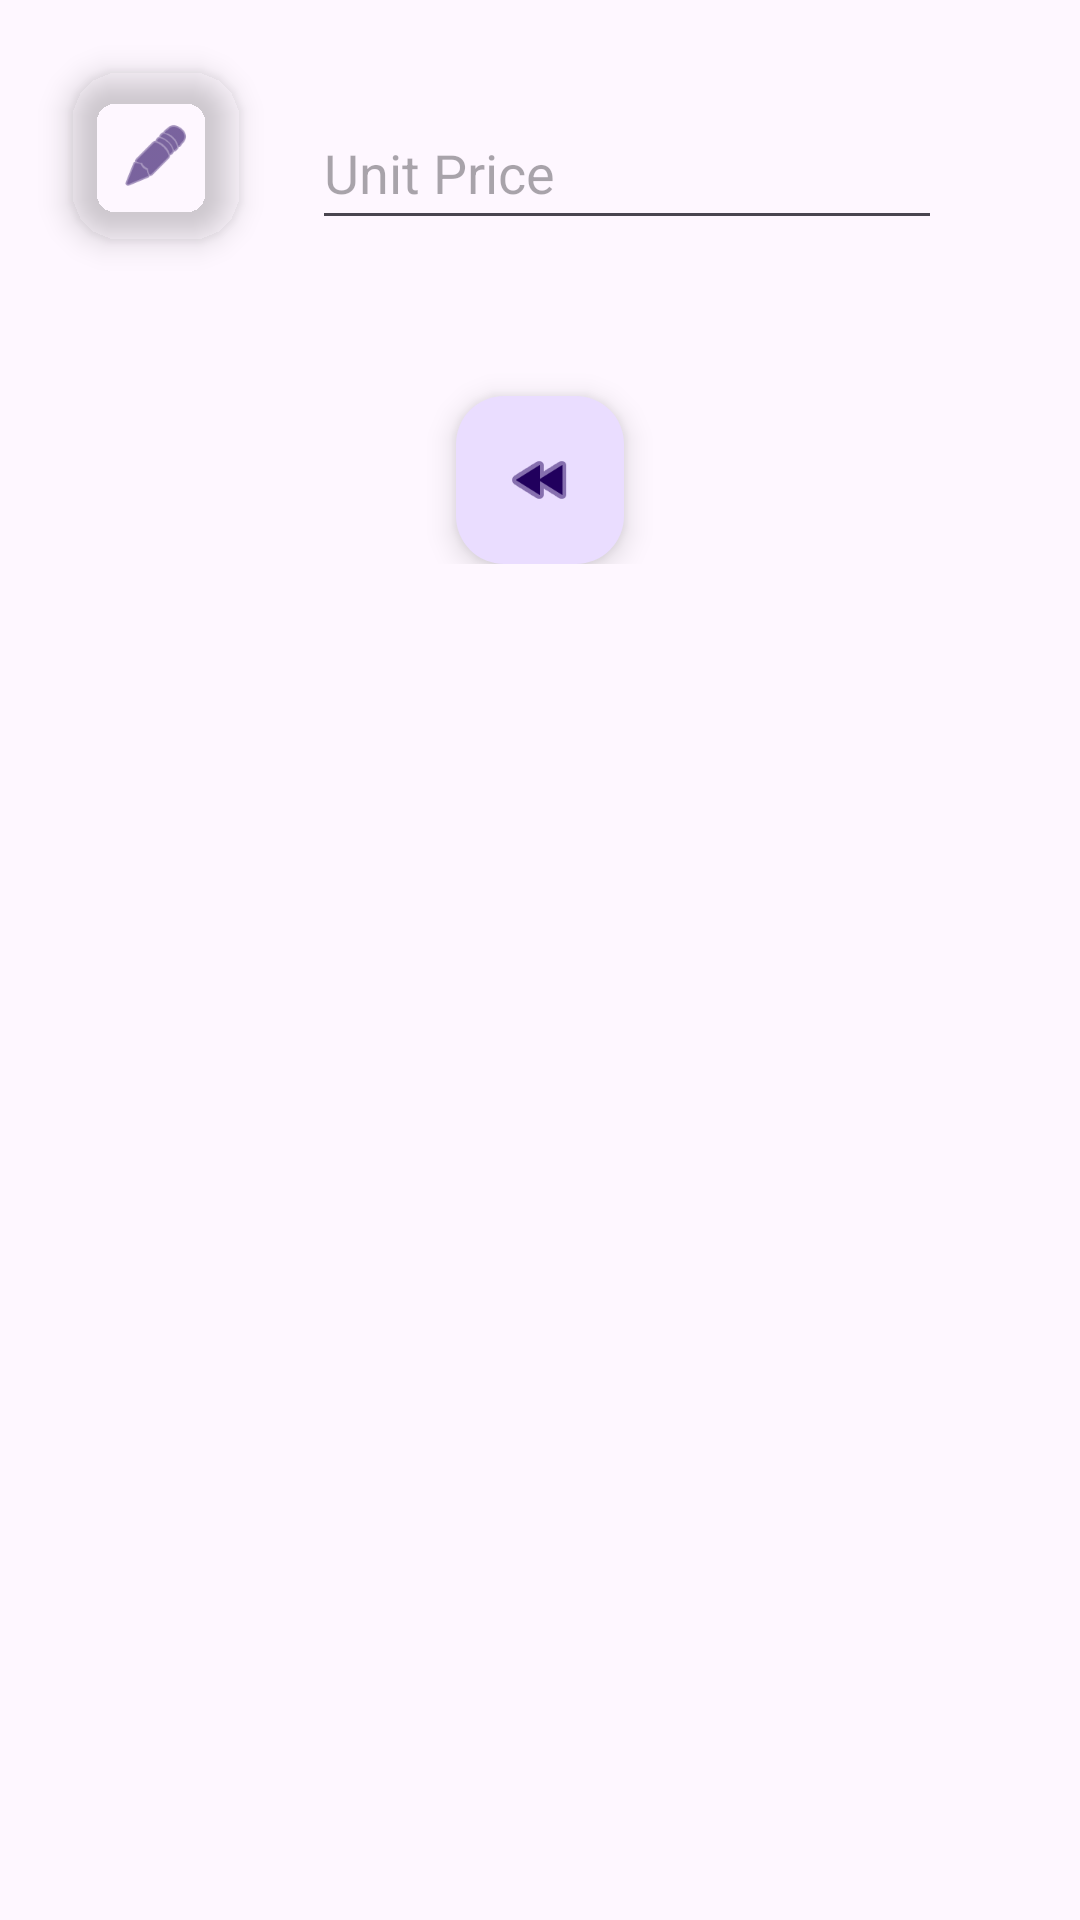

This screen was rendered from an Android layout file. Write that file and the resources it references.
<!-- AndroidManifest.xml: application theme Theme.MilkNote -->
<!-- res/layout/activity_process.xml -->
<?xml version="1.0" encoding="utf-8"?>
<androidx.constraintlayout.widget.ConstraintLayout xmlns:android="http://schemas.android.com/apk/res/android"
    xmlns:app="http://schemas.android.com/apk/res-auto"
    xmlns:tools="http://schemas.android.com/tools"
    android:layout_width="match_parent"
    android:layout_height="match_parent"
    tools:context=".ProcessActivity">

    <EditText
        android:id="@+id/unitEdit"
        android:layout_width="wrap_content"
        android:layout_height="wrap_content"
        android:layout_marginStart="24dp"
        android:layout_marginTop="32dp"
        android:ems="10"
        android:hint="@string/unit_price"
        android:inputType="number|numberDecimal"
        android:minHeight="48dp"
        app:layout_constraintStart_toEndOf="@+id/unitEditButton"
        app:layout_constraintTop_toTopOf="parent" />

    <com.google.android.material.floatingactionbutton.FloatingActionButton
        android:id="@+id/unitEditButton"
        android:layout_width="wrap_content"
        android:layout_height="wrap_content"
        android:layout_marginStart="24dp"
        android:layout_marginTop="24dp"
        android:clickable="false"
        android:src="@android:drawable/ic_menu_edit"
        app:backgroundTint="#00FFFFFF"
        app:layout_constraintStart_toStartOf="parent"
        app:layout_constraintTop_toTopOf="parent" />

    <androidx.core.widget.NestedScrollView
        android:layout_width="match_parent"
        android:layout_height="match_parent"
        android:layout_marginStart="24dp"
        android:layout_marginTop="100dp"
        android:layout_marginEnd="24dp"
        app:layout_constraintEnd_toEndOf="parent"
        app:layout_constraintStart_toStartOf="parent"
        app:layout_constraintTop_toTopOf="parent">

        <androidx.constraintlayout.widget.ConstraintLayout
            android:layout_width="match_parent"
            android:layout_height="wrap_content">

            <TableLayout
                android:id="@+id/customersTable"
                android:layout_width="match_parent"
                android:layout_height="wrap_content"
                android:stretchColumns="0,1"
                app:layout_constraintEnd_toEndOf="parent"
                app:layout_constraintStart_toStartOf="parent"
                app:layout_constraintTop_toTopOf="parent">

            </TableLayout>

            <com.google.android.material.floatingactionbutton.FloatingActionButton
                android:id="@+id/createRocords"
                android:layout_width="wrap_content"
                android:layout_height="wrap_content"
                android:layout_marginTop="32dp"
                android:clickable="true"
                android:src="@android:drawable/ic_media_rew"
                app:layout_constraintEnd_toEndOf="parent"
                app:layout_constraintHorizontal_bias="0.5"
                app:layout_constraintStart_toStartOf="parent"
                app:layout_constraintTop_toBottomOf="@id/customersTable" />
        </androidx.constraintlayout.widget.ConstraintLayout>
    </androidx.core.widget.NestedScrollView>

</androidx.constraintlayout.widget.ConstraintLayout>
<!-- resources referenced by this layout -->
<resources>
  <string name="unit_price">Unit Price</string>
  <style name="Theme.MilkNote" parent="Base.Theme.MilkNote" />
  <style name="Base.Theme.MilkNote" parent="Theme.Material3.DayNight.NoActionBar">
          
          
      </style>
</resources>
